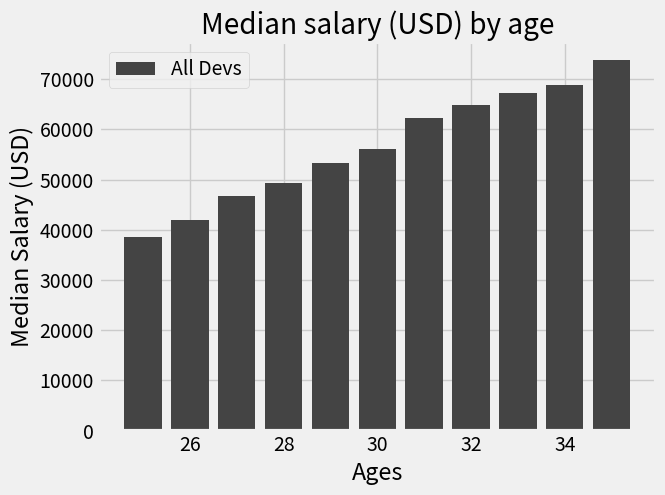

Python code for this plot:
from matplotlib import pyplot as plt

plt.style.use("fivethirtyeight")

# Ages 18 to 55
ages_x = [25, 26, 27, 28, 29, 30, 31, 32, 33, 34, 35]     


# Median All Developer Salaries by Age
dev_y = [38496, 42000, 46752, 49320, 53200, 56000, 62316, 64928, 67317, 68748, 73752]
plt.bar(ages_x, dev_y, color= "#444444", linestyle= "-" , label = "All Devs")

#---------------------------------
#FORMATTING

#Labeling X and Y axis
plt.xlabel("Ages")
plt.ylabel("Median Salary (USD)")

#Adding title to the plot
plt.title("Median salary (USD) by age")       

#Adding Legend to the plot
plt.legend()

#Adding Grids to the graph background
plt.grid(True)           

#-------------------
plt.show()